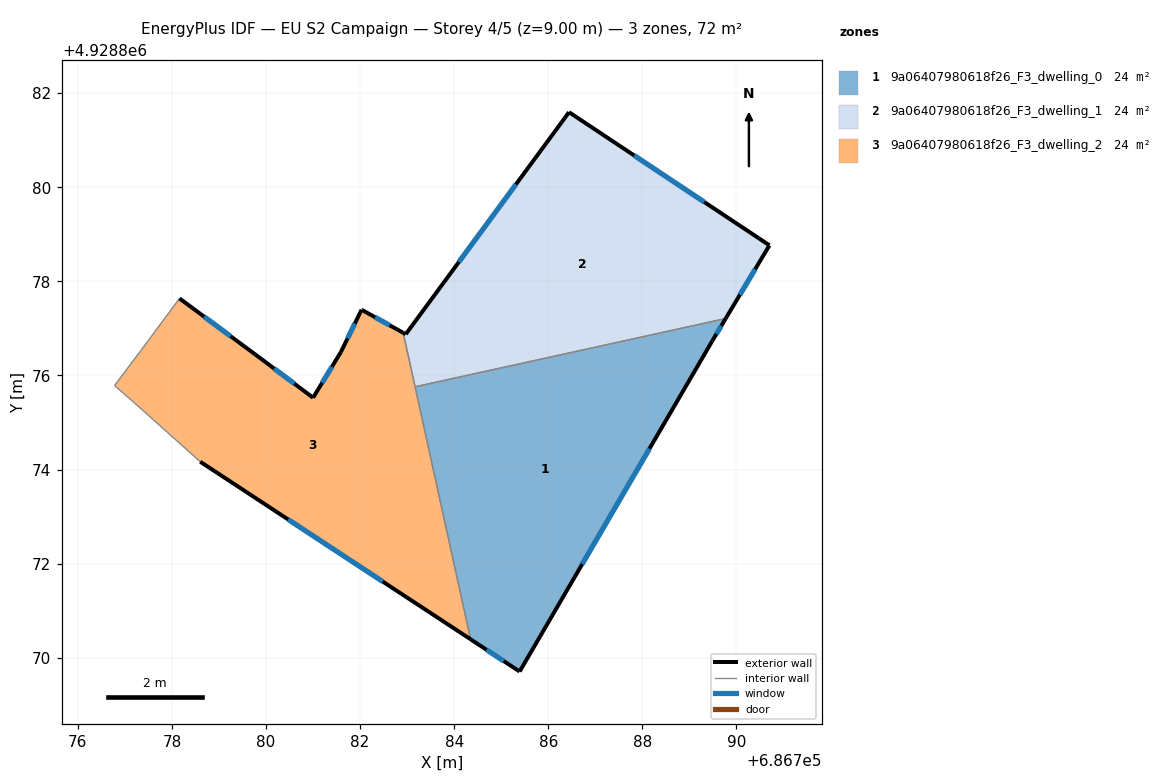
=== STOREY PLAN SPEC (per zone: floor XY polygon, exterior-wall plan segments, windows/doors) ===
zone 1: 9a06407980618f26_F3_dwelling_0  (24.0 m²)
  floor: (686789.77, 4928877.21) (686789.48, 4928876.73) (686785.39, 4928869.71) (686784.35, 4928870.39) (686783.17, 4928875.76)
  exterior wall: (686784.35, 4928870.39) – (686785.39, 4928869.71)  [1.2 m]
    window: (686784.69, 4928870.17) – (686785.05, 4928869.93)  [0.5 m²]
  exterior wall: (686789.48, 4928876.73) – (686789.77, 4928877.21)  [0.6 m]
    window: (686789.58, 4928876.88) – (686789.68, 4928877.05)  [0.2 m²]
  exterior wall: (686785.39, 4928869.71) – (686789.48, 4928876.73)  [8.1 m]
    window: (686786.72, 4928871.99) – (686788.15, 4928874.44)  [3.0 m²]
  interior walls: 2
zone 2: 9a06407980618f26_F3_dwelling_1  (24.0 m²)
  floor: (686790.70, 4928878.77) (686789.77, 4928877.21) (686783.17, 4928875.76) (686782.92, 4928876.91) (686782.97, 4928876.88) (686786.44, 4928881.60)
  exterior wall: (686782.92, 4928876.91) – (686782.97, 4928876.88)  [0.1 m]
  exterior wall: (686786.44, 4928881.60) – (686782.97, 4928876.88)  [5.9 m]
    window: (686785.31, 4928880.06) – (686784.10, 4928878.41)  [2.1 m²]
  exterior wall: (686790.70, 4928878.77) – (686786.44, 4928881.60)  [5.1 m]
    window: (686789.32, 4928879.69) – (686787.83, 4928880.68)  [1.9 m²]
  exterior wall: (686789.77, 4928877.21) – (686790.70, 4928878.77)  [1.8 m]
    window: (686790.07, 4928877.72) – (686790.40, 4928878.26)  [0.7 m²]
  interior walls: 2
zone 3: 9a06407980618f26_F3_dwelling_2  (24.0 m²)
  floor: (686782.92, 4928876.91) (686784.35, 4928870.39) (686778.60, 4928874.17) (686777.36, 4928875.28) (686776.78, 4928875.79) (686777.33, 4928876.52) (686778.16, 4928877.64) (686779.77, 4928876.45) (686781.00, 4928875.53) (686781.59, 4928876.50) (686782.03, 4928877.40)
  exterior wall: (686781.59, 4928876.50) – (686781.00, 4928875.53)  [1.1 m]
    window: (686781.40, 4928876.18) – (686781.19, 4928875.84)  [0.4 m²]
  exterior wall: (686782.03, 4928877.40) – (686781.59, 4928876.50)  [1.0 m]
    window: (686781.89, 4928877.10) – (686781.73, 4928876.79)  [0.4 m²]
  exterior wall: (686782.92, 4928876.91) – (686782.03, 4928877.40)  [1.0 m]
    window: (686782.63, 4928877.07) – (686782.32, 4928877.24)  [0.4 m²]
  exterior wall: (686778.60, 4928874.17) – (686784.35, 4928870.39)  [6.9 m]
    window: (686780.47, 4928872.94) – (686782.48, 4928871.62)  [2.5 m²]
  exterior wall: (686779.77, 4928876.45) – (686778.16, 4928877.64)  [2.0 m]
    window: (686779.25, 4928876.83) – (686778.68, 4928877.25)  [0.7 m²]
  exterior wall: (686781.00, 4928875.53) – (686779.77, 4928876.45)  [1.5 m]
    window: (686780.60, 4928875.83) – (686780.17, 4928876.15)  [0.6 m²]
  interior walls: 6

=== DERIVED (storey summary) ===
Building: EU S2 Campaign
Storey: 4 of 5  (floor level z = 9.00 m)
Storey gross floor area: 71.9 m²
Zones on this storey: 3
  - 9a06407980618f26_F3_dwelling_0: floor 24.0 m²; exterior wall 9.9 m (29.8 m²); 3 window(s) 3.6 m²; WWR 12.2%
  - 9a06407980618f26_F3_dwelling_1: floor 24.0 m²; exterior wall 12.8 m (38.5 m²); 3 window(s) 4.7 m²; WWR 12.2%
  - 9a06407980618f26_F3_dwelling_2: floor 24.0 m²; exterior wall 13.6 m (40.7 m²); 6 window(s) 5.0 m²; WWR 12.2%
Zone adjacency (shared interzone walls):
  - 9a06407980618f26_F3_dwelling_0 ↔ 9a06407980618f26_F3_dwelling_1
  - 9a06407980618f26_F3_dwelling_0 ↔ 9a06407980618f26_F3_dwelling_2
  - 9a06407980618f26_F3_dwelling_1 ↔ 9a06407980618f26_F3_dwelling_2